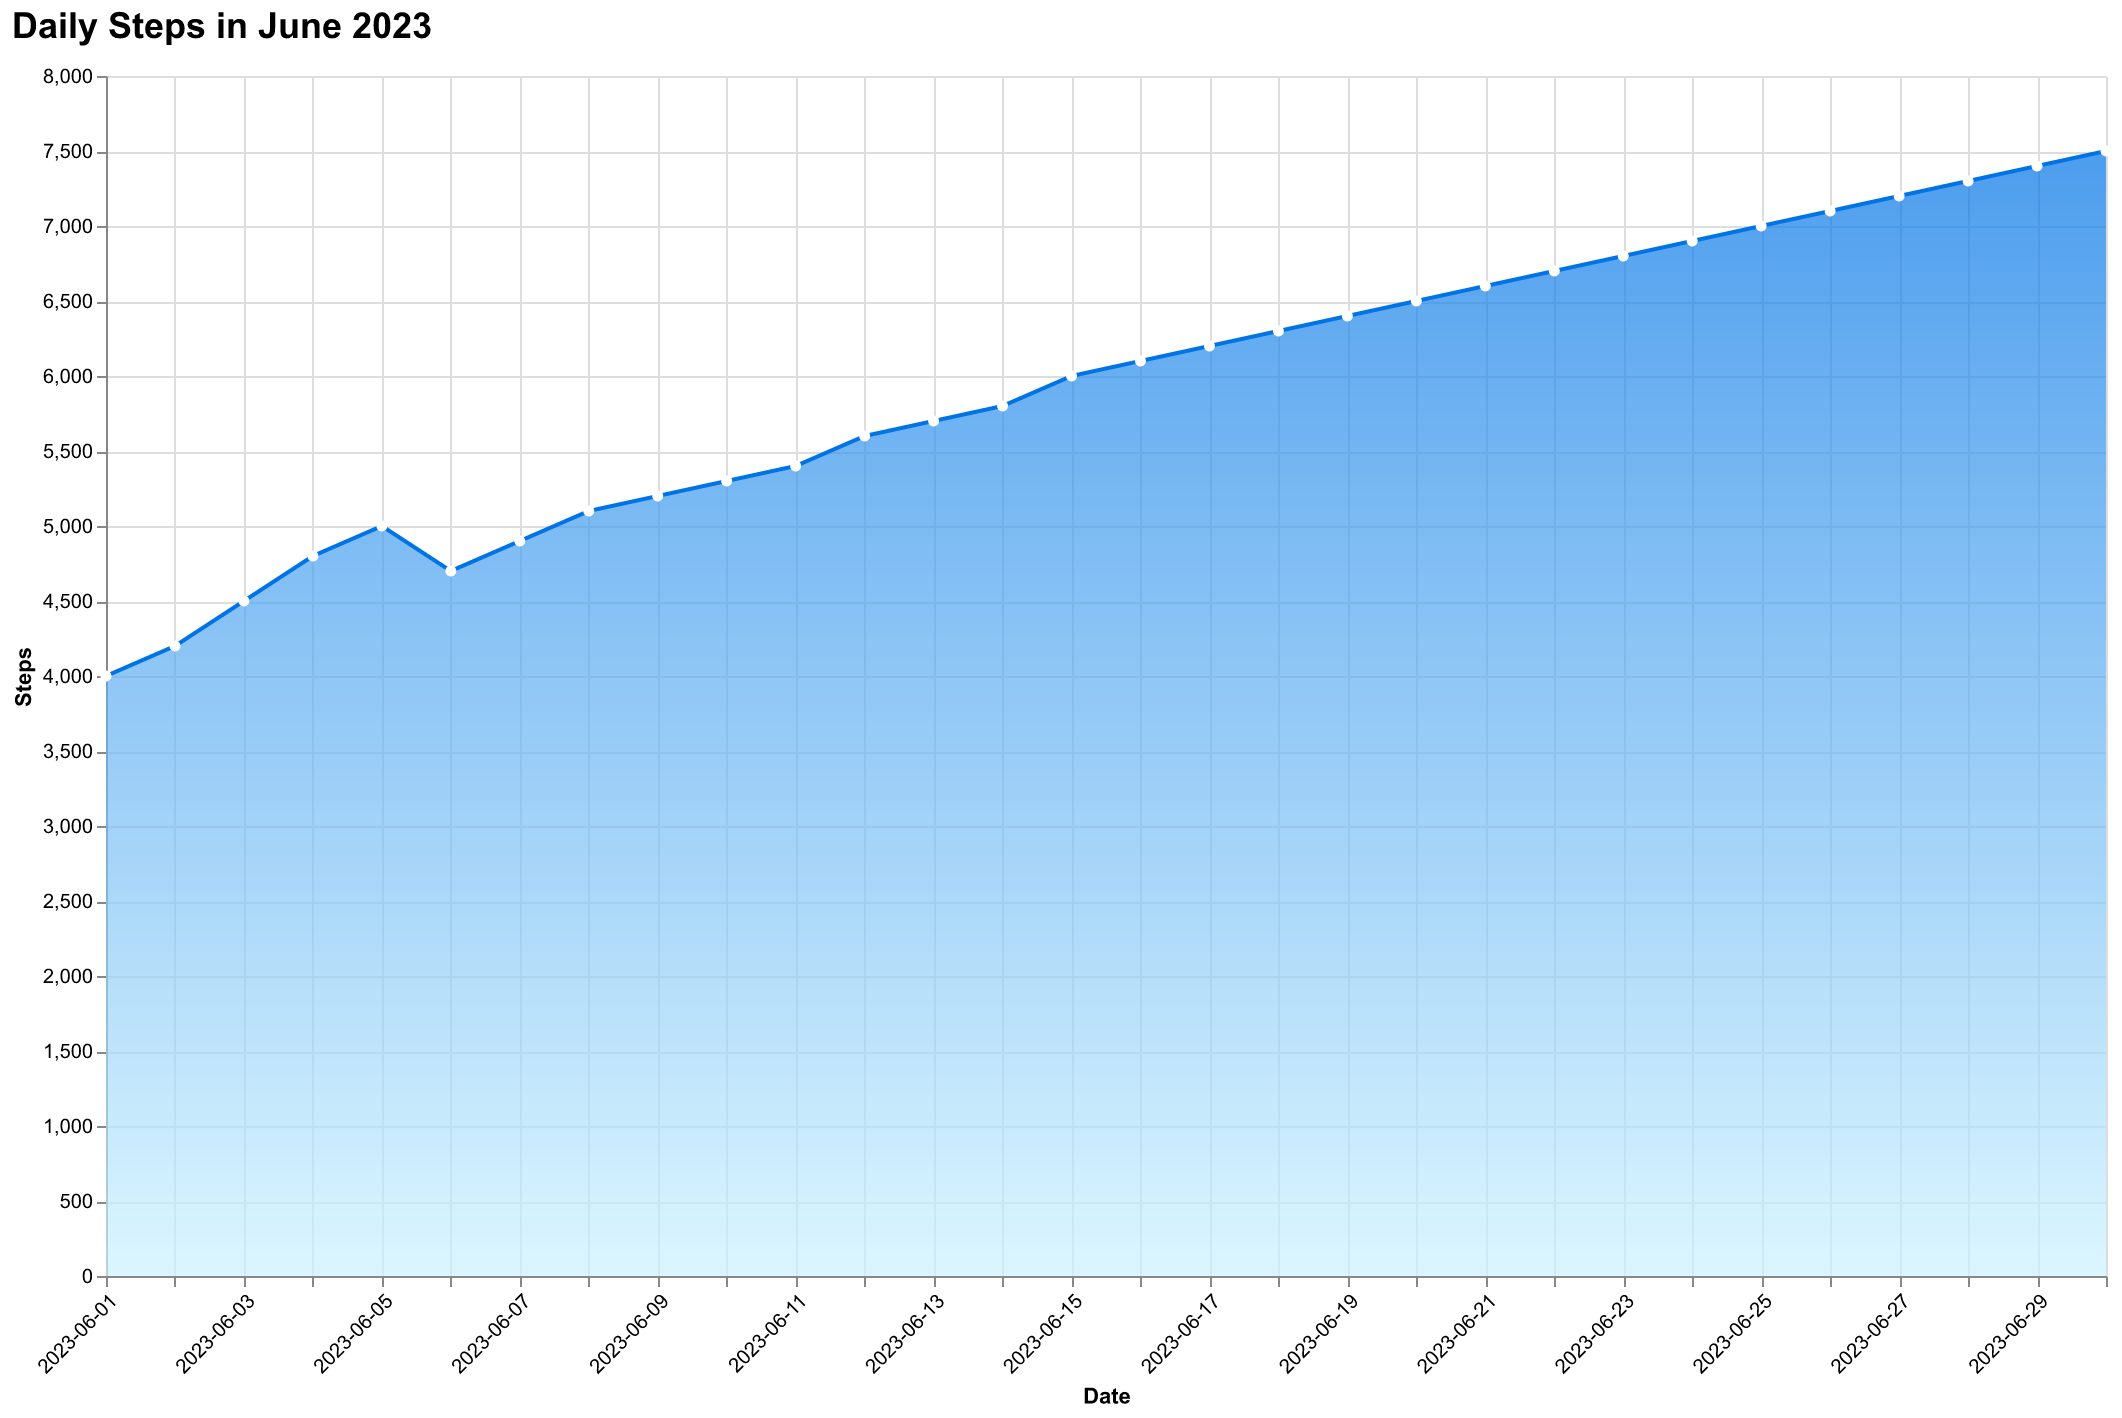

Data behind this chart, as committed beside it:
Date, Steps
2023-06-01, 4000
2023-06-02, 4200
2023-06-03, 4500
2023-06-04, 4800
2023-06-05, 5000
2023-06-06, 4700
2023-06-07, 4900
2023-06-08, 5100
2023-06-09, 5200
2023-06-10, 5300
2023-06-11, 5400
2023-06-12, 5600
2023-06-13, 5700
2023-06-14, 5800
2023-06-15, 6000
2023-06-16, 6100
2023-06-17, 6200
2023-06-18, 6300
2023-06-19, 6400
2023-06-20, 6500
2023-06-21, 6600
2023-06-22, 6700
2023-06-23, 6800
2023-06-24, 6900
2023-06-25, 7000
2023-06-26, 7100
2023-06-27, 7200
2023-06-28, 7300
2023-06-29, 7400
2023-06-30, 7500
